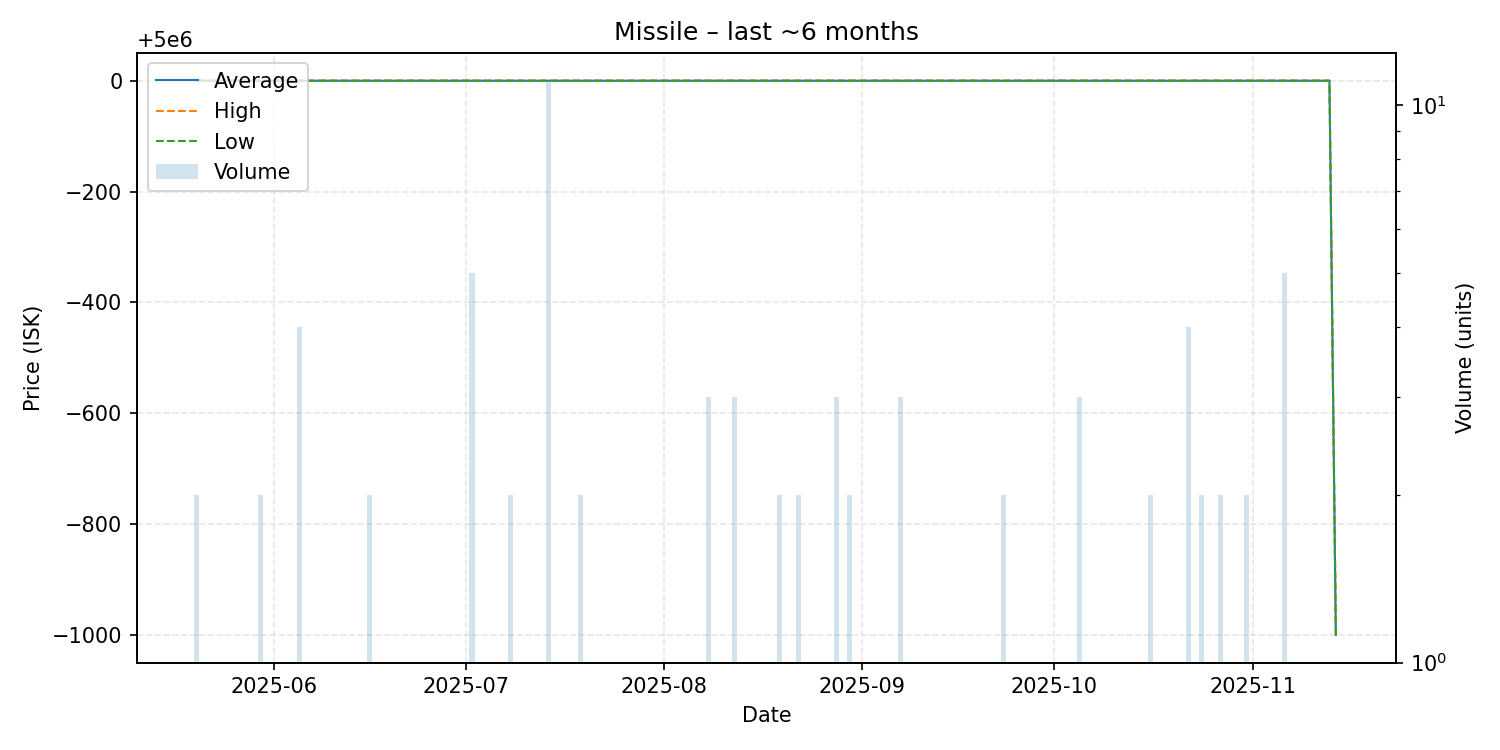

Source data for this figure (header and first rows):
date, average, highest, lowest, order_count, volume
2025-05-20, 5000000, 5000000, 5000000, 1, 2
2025-05-21, 5000000, 5000000, 5000000, 1, 1
2025-05-24, 5000000, 5000000, 5000000, 1, 1
2025-05-30, 5000000, 5000000, 5000000, 2, 2
2025-05-31, 5000000, 5000000, 5000000, 1, 1
2025-06-04, 5000000, 5000000, 5000000, 1, 1
2025-06-05, 5000000, 5000000, 5000000, 1, 4
2025-06-07, 5000000, 5000000, 5000000, 1, 1
2025-06-10, 5000000, 5000000, 5000000, 1, 1
2025-06-13, 5000000, 5000000, 5000000, 1, 1
2025-06-14, 5000000, 5000000, 5000000, 1, 1
2025-06-15, 5000000, 5000000, 5000000, 1, 1
2025-06-16, 5000000, 5000000, 5000000, 2, 2
2025-06-18, 5000000, 5000000, 5000000, 1, 1
2025-06-19, 5000000, 5000000, 5000000, 1, 1
2025-06-22, 5000000, 5000000, 5000000, 1, 1
2025-06-26, 5000000, 5000000, 5000000, 1, 1
2025-06-28, 5000000, 5000000, 5000000, 1, 1
2025-06-30, 5000000, 5000000, 5000000, 1, 1
2025-07-02, 5000000, 5000000, 5000000, 1, 5
2025-07-06, 5000000, 5000000, 5000000, 1, 1
2025-07-07, 5000000, 5000000, 5000000, 1, 1
2025-07-08, 5000000, 5000000, 5000000, 2, 2
2025-07-13, 5000000, 5000000, 5000000, 1, 1
2025-07-14, 5000000, 5000000, 5000000, 3, 11
2025-07-17, 5000000, 5000000, 5000000, 1, 1
2025-07-19, 5000000, 5000000, 5000000, 2, 2
2025-07-24, 5000000, 5000000, 5000000, 1, 1
2025-07-28, 5000000, 5000000, 5000000, 1, 1
2025-07-31, 5000000, 5000000, 5000000, 1, 1
2025-08-01, 5000000, 5000000, 5000000, 1, 1
2025-08-03, 5000000, 5000000, 5000000, 1, 1
2025-08-08, 5000000, 5000000, 5000000, 2, 3
2025-08-09, 5000000, 5000000, 5000000, 1, 1
2025-08-12, 5000000, 5000000, 5000000, 3, 3
2025-08-16, 5000000, 5000000, 5000000, 1, 1
2025-08-19, 5000000, 5000000, 5000000, 2, 2
2025-08-22, 5000000, 5000000, 5000000, 1, 2
2025-08-28, 5000000, 5000000, 5000000, 3, 3
2025-08-30, 5000000, 5000000, 5000000, 2, 2
2025-08-31, 5000000, 5000000, 5000000, 1, 1
2025-09-05, 5000000, 5000000, 5000000, 1, 1
2025-09-07, 5000000, 5000000, 5000000, 2, 3
2025-09-08, 5000000, 5000000, 5000000, 1, 1
2025-09-11, 5000000, 5000000, 5000000, 1, 1
2025-09-14, 5000000, 5000000, 5000000, 1, 1
2025-09-15, 5000000, 5000000, 5000000, 1, 1
2025-09-23, 5000000, 5000000, 5000000, 2, 2
2025-10-01, 5000000, 5000000, 5000000, 1, 1
2025-10-03, 5000000, 5000000, 5000000, 1, 1
2025-10-05, 5000000, 5000000, 5000000, 3, 3
2025-10-06, 5000000, 5000000, 5000000, 1, 1
2025-10-09, 5000000, 5000000, 5000000, 1, 1
2025-10-13, 5000000, 5000000, 5000000, 1, 1
2025-10-14, 5000000, 5000000, 5000000, 1, 1
2025-10-16, 5000000, 5000000, 5000000, 2, 2
2025-10-19, 5000000, 5000000, 5000000, 1, 1
2025-10-20, 5000000, 5000000, 5000000, 1, 1
2025-10-21, 5000000, 5000000, 5000000, 1, 1
2025-10-22, 5000000, 5000000, 5000000, 4, 4
... 12 more rows
